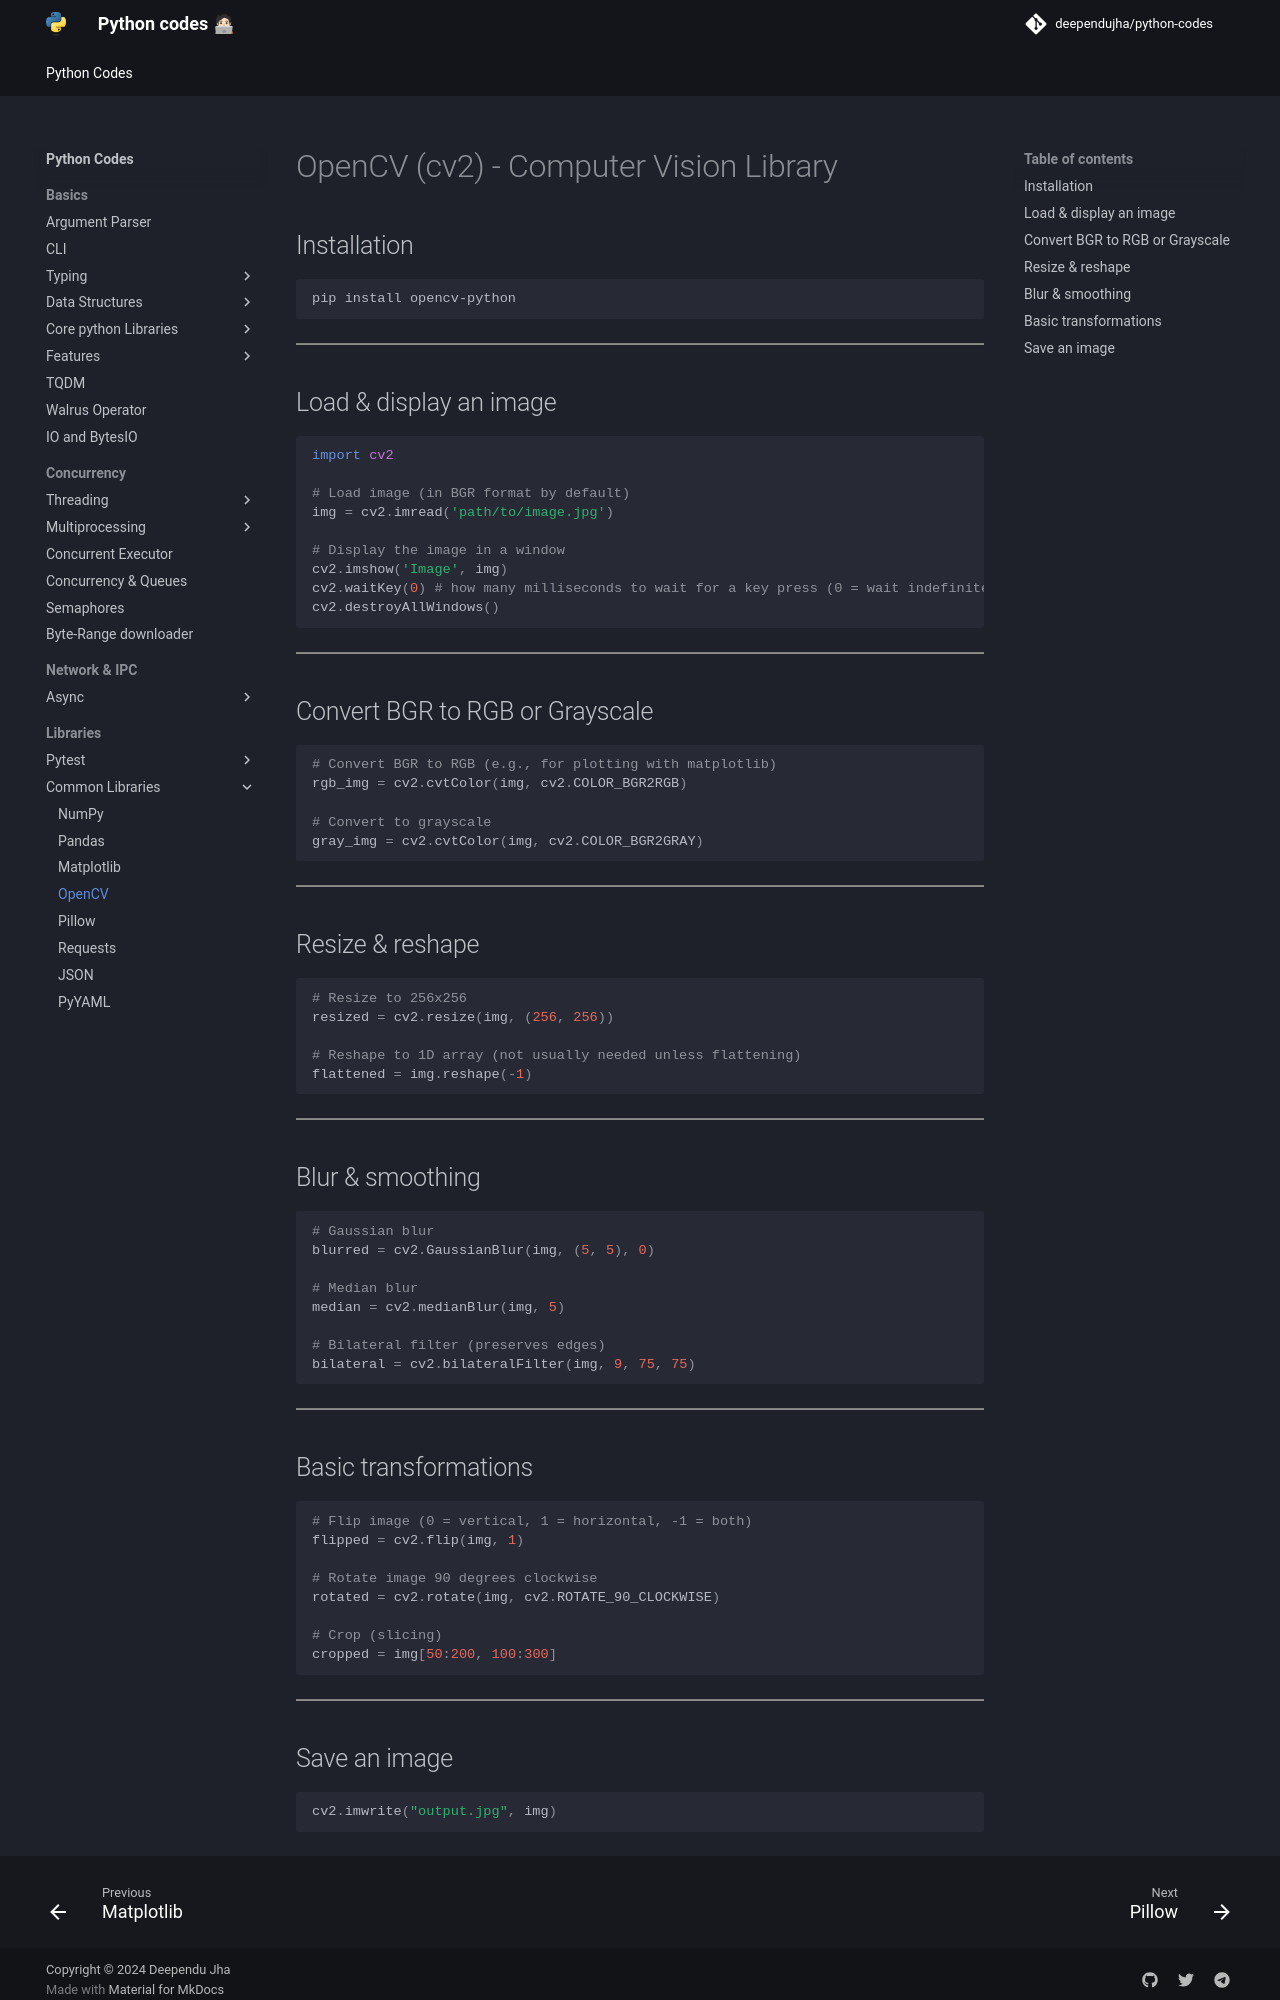

repository: deependujha/python-codes · page: 05-libraries/02-common-libraries/04-opencv/index.html · generator: mkdocs

# OpenCV (cv2) - Computer Vision Library

## Installation

```bash
pip install opencv-python
```

---

## Load & display an image

```python
import cv2

# Load image (in BGR format by default)
img = cv2.imread('path/to/image.jpg')

# Display the image in a window
cv2.imshow('Image', img)
cv2.waitKey(0) # how many milliseconds to wait for a key press (0 = wait indefinitely)
cv2.destroyAllWindows()
```

---

## Convert BGR to RGB or Grayscale

```python
# Convert BGR to RGB (e.g., for plotting with matplotlib)
rgb_img = cv2.cvtColor(img, cv2.COLOR_BGR2RGB)

# Convert to grayscale
gray_img = cv2.cvtColor(img, cv2.COLOR_BGR2GRAY)
```

---

## Resize & reshape

```python
# Resize to 256x256
resized = cv2.resize(img, (256, 256))

# Reshape to 1D array (not usually needed unless flattening)
flattened = img.reshape(-1)
```

---

## Blur & smoothing

```python
# Gaussian blur
blurred = cv2.GaussianBlur(img, (5, 5), 0)

# Median blur
median = cv2.medianBlur(img, 5)

# Bilateral filter (preserves edges)
bilateral = cv2.bilateralFilter(img, 9, 75, 75)
```

---

## Basic transformations

```python
# Flip image (0 = vertical, 1 = horizontal, -1 = both)
flipped = cv2.flip(img, 1)

# Rotate image 90 degrees clockwise
rotated = cv2.rotate(img, cv2.ROTATE_90_CLOCKWISE)

# Crop (slicing)
cropped = img[50:200, 100:300]
```

---
